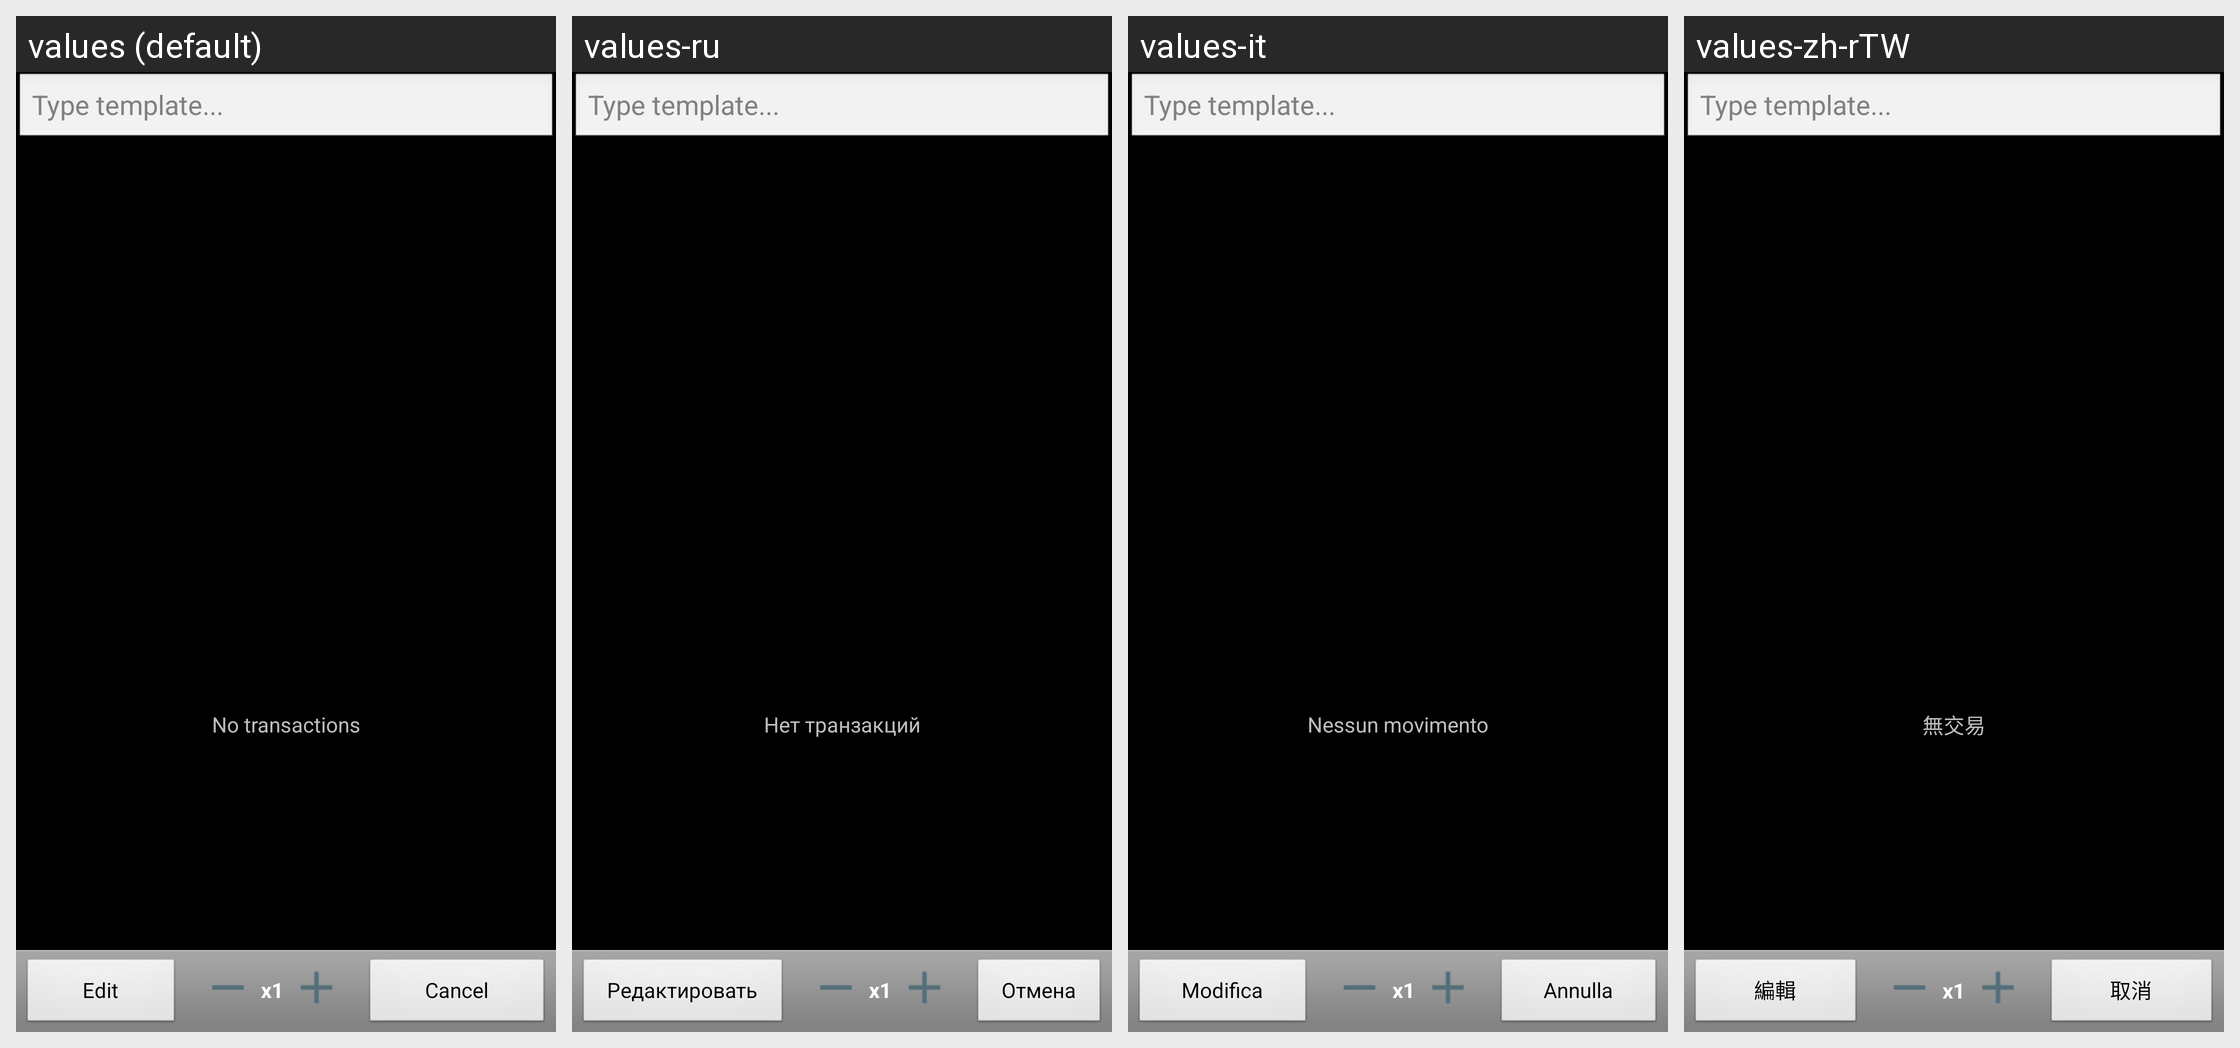

Here is an Android app screen in its default locale and in the app's own translations. Write out the translated-string differences for the strings that appear on this screen.
Android screen res/layout/templates.xml rendered under 4 locales, left to right: values (default), values-ru, values-it, values-zh-rTW. Device: Nexus 5 (rendered at 1080×1920; each locale shown at half size, 540×960, under a caption strip naming it); theme AppTheme.
Other locales in the repository, not shown: values-ca, values-cs-rCZ, values-da, values-de, values-es, values-fr, values-hu, values-ko, values-no-rNB, values-pl, values-pt-rBR, values-pt-rPT, values-ro, values-sk, values-uk-rUA, values-zh-rCN.
Strings drawn on this screen, with the default value and each locale's value (text and hints the layout hard-codes, and strings that could not be matched under every locale, appear in the picture but are not listed):

no_transactions
  values: No transactions
  values-ru: Нет транзакций
  values-it: Nessun movimento
  values-zh-rTW: 無交易

edit
  values: Edit
  values-ru: Редактировать
  values-it: Modifica
  values-zh-rTW: 編輯

cancel
  values: Cancel
  values-ru: Отмена
  values-it: Annulla
  values-zh-rTW: 取消
